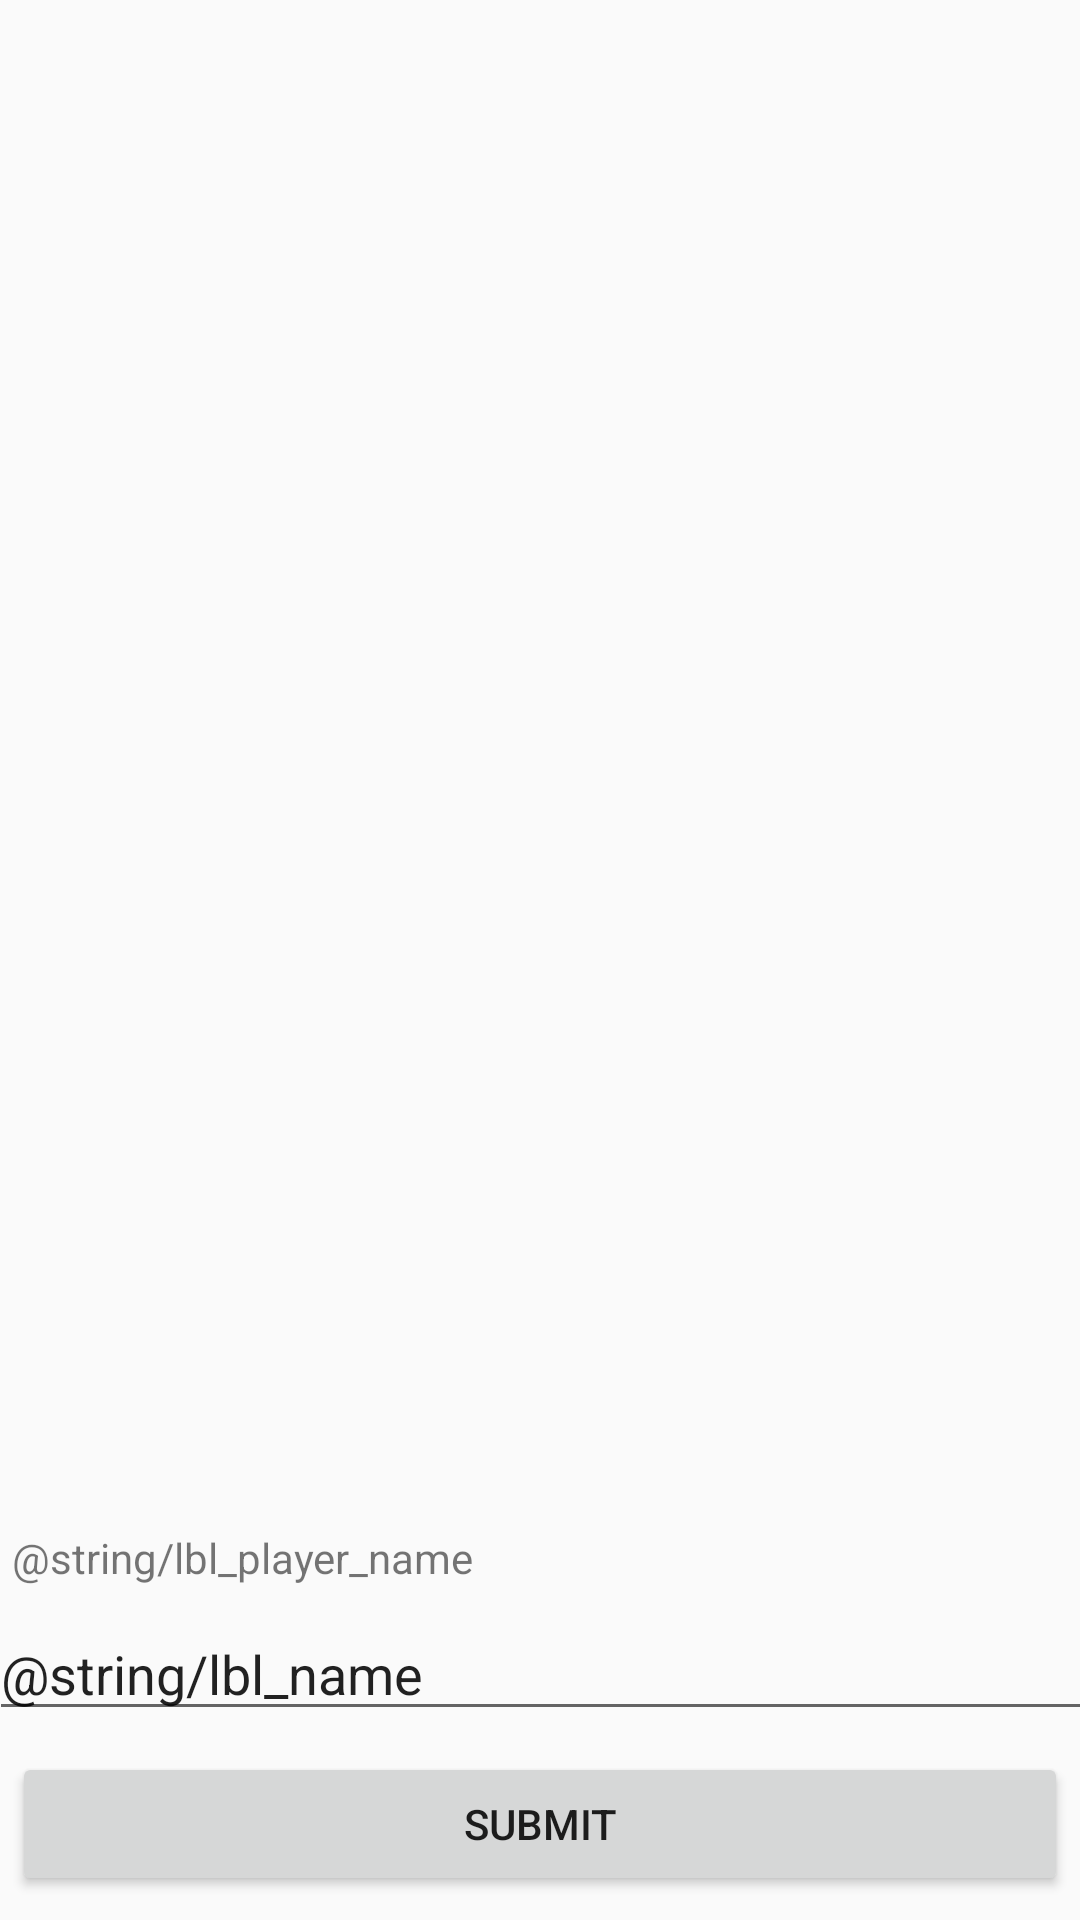

The Android layout XML behind this screen, and the referenced resources:
<!-- AndroidManifest.xml: application theme AppTheme -->
<!-- res/layout/fragment_score.xml -->
<android.support.constraint.ConstraintLayout xmlns:android="http://schemas.android.com/apk/res/android"
    xmlns:app="http://schemas.android.com/apk/res-auto"
    xmlns:tools="http://schemas.android.com/tools"
    android:layout_width="match_parent"
    android:layout_height="match_parent"
    tools:context="com.nozagleh.dicegame3000.Score">

    <TextView
        android:id="@+id/lblName"
        android:layout_width="wrap_content"
        android:layout_height="wrap_content"
        android:text="@string/lbl_player_name"
        android:layout_marginBottom="7dp"
        app:layout_constraintBottom_toTopOf="@+id/etName"
        android:layout_marginStart="8dp"
        android:labelFor="@id/etName"
        app:layout_constraintLeft_toLeftOf="@+id/etName" />

    <EditText
        android:id="@+id/etName"
        android:layout_width="368dp"
        android:layout_height="wrap_content"
        android:ems="10"
        android:inputType="textPersonName"
        android:text="@string/lbl_name"
        android:layout_marginBottom="7dp"
        app:layout_constraintBottom_toTopOf="@+id/btnSubmit"
        android:layout_marginLeft="8dp"
        app:layout_constraintLeft_toLeftOf="parent"
        android:layout_marginRight="8dp"
        app:layout_constraintRight_toRightOf="parent"
        android:layout_marginStart="8dp"
        android:layout_marginEnd="8dp" />

    <Button
        android:id="@+id/btnSubmit"
        android:layout_width="0dp"
        android:layout_height="wrap_content"
        android:layout_marginBottom="8dp"
        android:layout_marginEnd="8dp"
        android:layout_marginLeft="8dp"
        android:layout_marginRight="8dp"
        android:layout_marginStart="8dp"
        android:text="@string/txt_submit"
        app:layout_constraintBottom_toBottomOf="parent"
        app:layout_constraintLeft_toLeftOf="@+id/etName"
        app:layout_constraintRight_toRightOf="@+id/etName" />

    <android.support.v7.widget.RecyclerView
        android:id="@+id/rcView"
        android:layout_width="0dp"
        android:layout_height="0dp"
        android:layout_marginBottom="8dp"
        android:layout_marginEnd="8dp"
        android:layout_marginLeft="8dp"
        android:layout_marginRight="8dp"
        android:layout_marginStart="8dp"
        android:layout_marginTop="12dp"
        app:layout_constraintBottom_toTopOf="@+id/lblName"
        app:layout_constraintHorizontal_bias="0.0"
        app:layout_constraintLeft_toLeftOf="parent"
        app:layout_constraintRight_toRightOf="parent"
        app:layout_constraintTop_toTopOf="parent"
        app:layout_constraintVertical_bias="0.0" />

</android.support.constraint.ConstraintLayout>
<!-- resources referenced by this layout -->
<resources>
  <string name="txt_submit">Submit</string>
  <style name="AppTheme" parent="Theme.AppCompat.DayNight.DarkActionBar">
          
      </style>
</resources>
